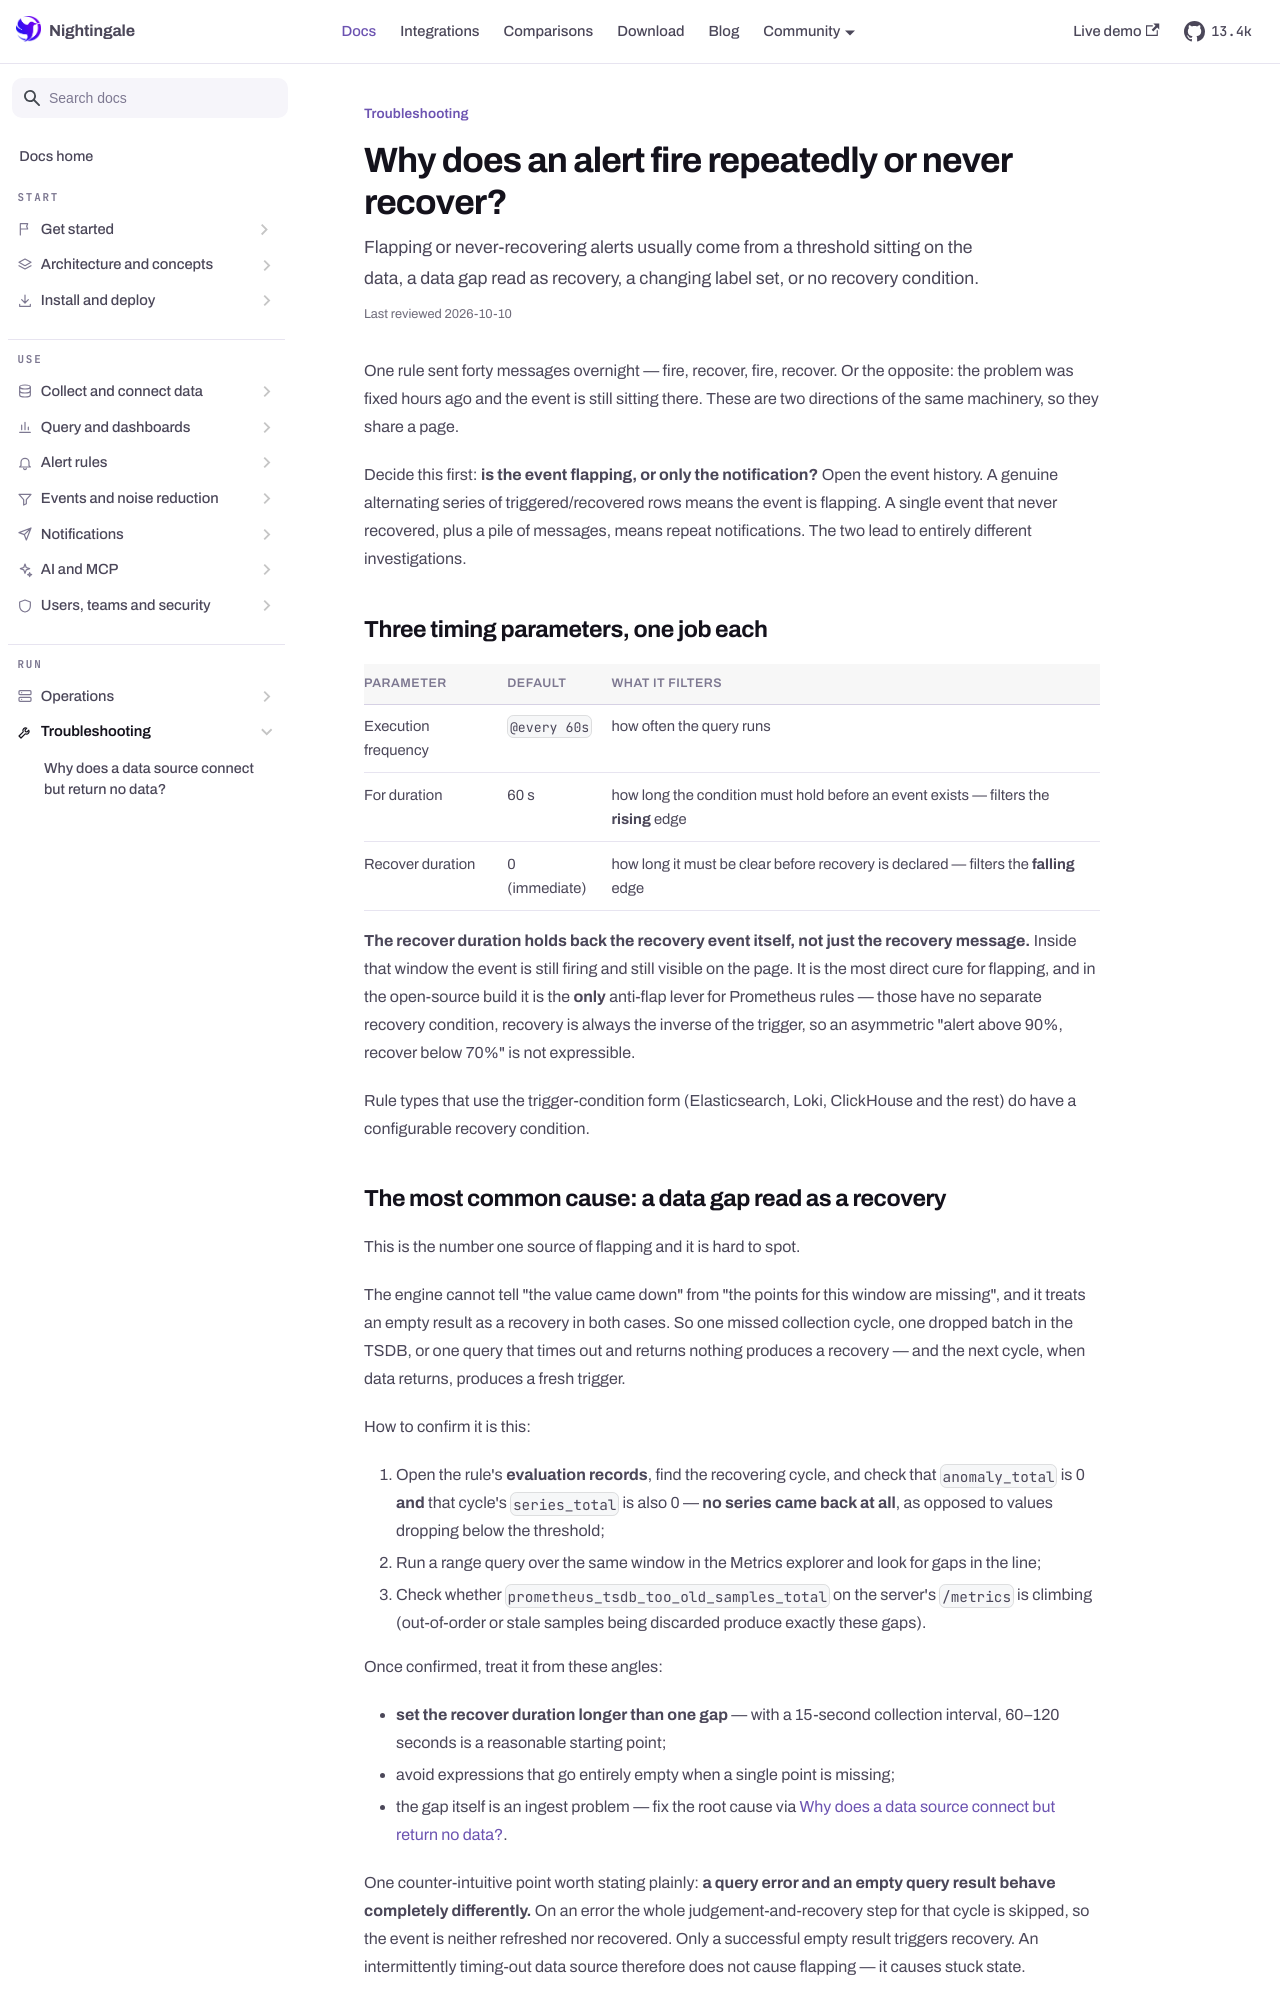

repository: n9e/n9e.github.io · page: docs/troubleshooting/alert-flapping.html · generator: docusaurus

---
title: "Why does an alert fire repeatedly or never recover?"
sidebar_label: "Why does an alert fire repeatedly or never recover?"
description: "Flapping or never-recovering alerts usually come from a threshold sitting on the data, a data gap read as recovery, a changing label set, or no recovery condition."
last_reviewed: 2026-10-10
---

One rule sent forty messages overnight — fire, recover, fire, recover. Or the opposite: the problem
was fixed hours ago and the event is still sitting there. These are two directions of the same
machinery, so they share a page.

Decide this first: **is the event flapping, or only the notification?** Open the event history. A
genuine alternating series of triggered/recovered rows means the event is flapping. A single event
that never recovered, plus a pile of messages, means repeat notifications. The two lead to entirely
different investigations.

## Three timing parameters, one job each

| Parameter | Default | What it filters |
|---|---|---|
| Execution frequency | `@every 60s` | how often the query runs |
| For duration | 60 s | how long the condition must hold before an event exists — filters the **rising** edge |
| Recover duration | 0 (immediate) | how long it must be clear before recovery is declared — filters the **falling** edge |

**The recover duration holds back the recovery event itself, not just the recovery message.** Inside
that window the event is still firing and still visible on the page. It is the most direct cure for
flapping, and in the open-source build it is the **only** anti-flap lever for Prometheus rules —
those have no separate recovery condition, recovery is always the inverse of the trigger, so an
asymmetric "alert above 90%, recover below 70%" is not expressible.

Rule types that use the trigger-condition form (Elasticsearch, Loki, ClickHouse and the rest) do have
a configurable recovery condition.
